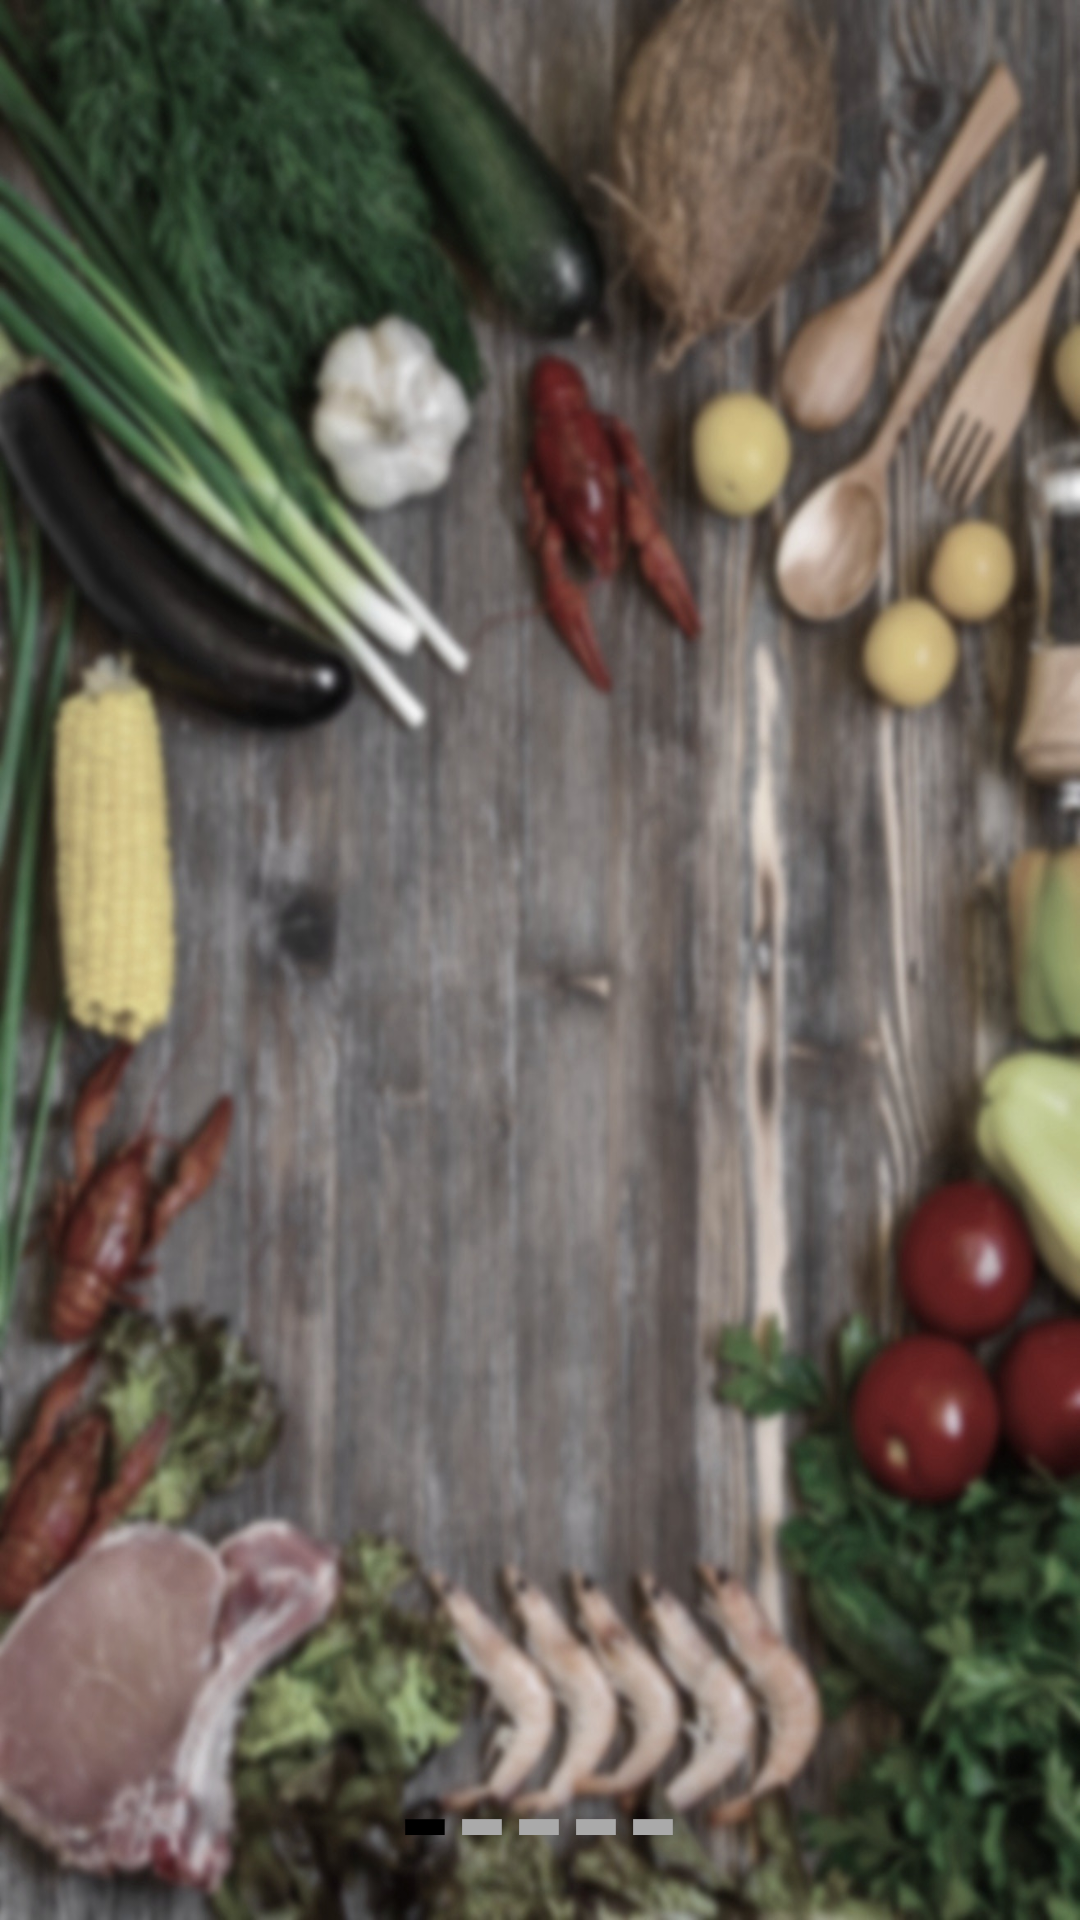

The Android layout XML behind this screen, and the referenced resources:
<!-- AndroidManifest.xml: application theme AppTheme.ActionBar.Transparent -->
<!-- res/layout/fragment_activity.xml -->
<?xml version="1.0" encoding="utf-8"?>
<RelativeLayout xmlns:android="http://schemas.android.com/apk/res/android"
    xmlns:tools="http://schemas.android.com/tools"
    android:id="@+id/relativeLayout"
    android:layout_width="match_parent"
    android:layout_height="match_parent"
    android:background="@drawable/background"
    tools:context=".FragmentActivity">

    <androidx.viewpager.widget.ViewPager
        android:id="@+id/view_pager"
        android:layout_width="match_parent"
        android:layout_height="match_parent"
        android:layout_above="@+id/divider" />

    <View
        android:id="@+id/divider"
        android:layout_width="match_parent"
        android:layout_height="1dp"
        android:layout_above="@+id/button_layout" />

    <RelativeLayout
        android:id="@+id/button_layout"
        android:layout_width="match_parent"
        android:layout_height="wrap_content"
        android:layout_alignParentBottom="true"
        android:layout_marginBottom="3dp">

        <ImageView
            android:id="@+id/btn_back"
            android:layout_width="wrap_content"
            android:layout_height="wrap_content"
            android:contentDescription="@string/back"
            android:src="@drawable/ic_baseline_keyboard_arrow_left_24"
            android:visibility="invisible" />

        <LinearLayout
            android:layout_width="wrap_content"
            android:layout_height="wrap_content"
            android:layout_centerInParent="true"
            android:orientation="horizontal">

            <TextView
                android:id="@+id/indicator1"
                android:layout_width="wrap_content"
                android:layout_height="wrap_content"
                android:text="@string/dash"
                android:textColor="@android:color/black"
                android:textSize="48sp"
                android:textStyle="bold" />

            <TextView
                android:id="@+id/indicator2"
                android:layout_width="wrap_content"
                android:layout_height="wrap_content"
                android:text="@string/dash"
                android:textColor="@android:color/darker_gray"
                android:textSize="48sp"
                android:textStyle="bold" />

            <TextView
                android:id="@+id/indicator3"
                android:layout_width="wrap_content"
                android:layout_height="wrap_content"
                android:text="@string/dash"
                android:textColor="@android:color/darker_gray"
                android:textSize="48sp"
                android:textStyle="bold" />

            <TextView
                android:id="@+id/indicator4"
                android:layout_width="wrap_content"
                android:layout_height="wrap_content"
                android:text="@string/dash"
                android:textColor="@android:color/darker_gray"
                android:textSize="48sp"
                android:textStyle="bold" />

            <TextView
                android:id="@+id/indicator5"
                android:layout_width="wrap_content"
                android:layout_height="wrap_content"
                android:text="@string/dash"
                android:textColor="@android:color/darker_gray"
                android:textSize="48sp"
                android:textStyle="bold" />
        </LinearLayout>

        <ImageView
            android:id="@+id/btn_next"
            android:layout_width="wrap_content"
            android:layout_height="wrap_content"
            android:layout_alignParentTop="true"
            android:layout_alignParentEnd="true"
            android:layout_marginTop="0dp"
            android:contentDescription="@string/next"
            android:src="@drawable/ic_baseline_keyboard_arrow_right_24" />
    </RelativeLayout>

</RelativeLayout>
<!-- resources referenced by this layout -->
<resources>
  <!-- drawable background: jpg bitmap (drawable, 346162 bytes) -->
  <string name="back">BACK</string>
  <string name="dash">-</string>
  <string name="next">Next</string>
  <style name="AppTheme.ActionBar.Transparent" parent="AppTheme">
          <item name="android:windowContentOverlay">@null</item>
          <item name="windowActionBarOverlay">true</item>
          <item name="colorPrimary">@android:color/transparent</item>
      </style>
  <style name="AppTheme" parent="Theme.AppCompat.Light.DarkActionBar">
          
          <item name="colorPrimary">@color/colorPrimary</item>
          <item name="colorPrimaryDark">@color/colorPrimaryDark</item>
          <item name="colorAccent">@color/colorAccent</item>
      </style>
  <color name="colorPrimary">#D3D3D3</color>
  <color name="colorPrimaryDark">#778899</color>
  <color name="colorAccent">#90ee90</color>
</resources>
